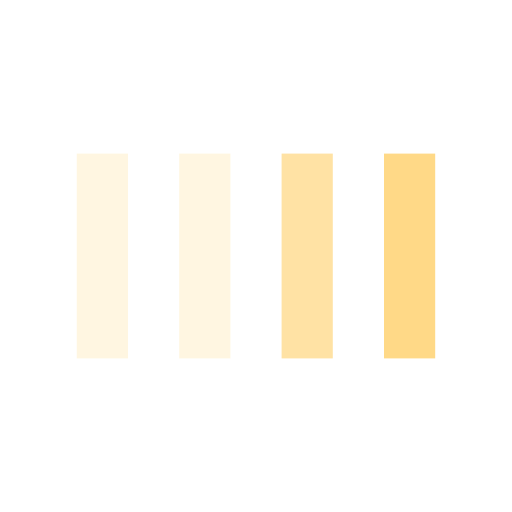
t = 0.00 s
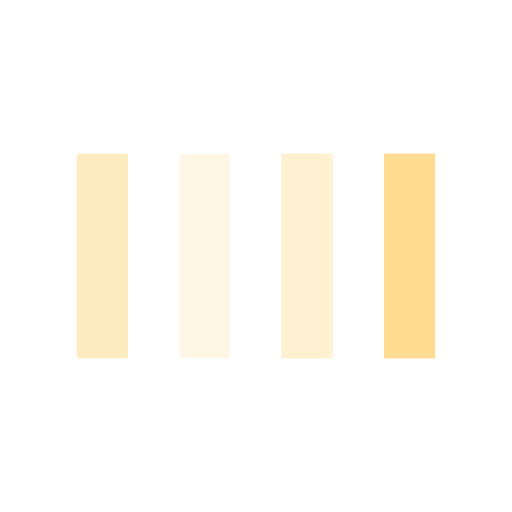
t = 0.13 s
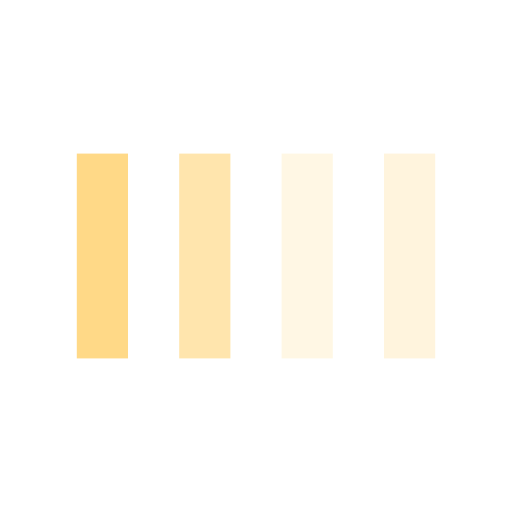
t = 0.38 s
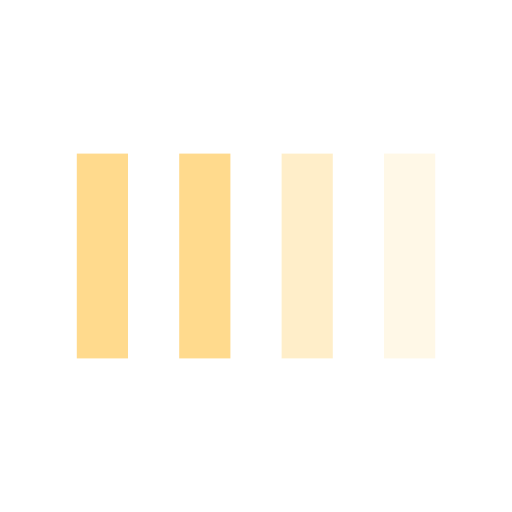
t = 0.50 s
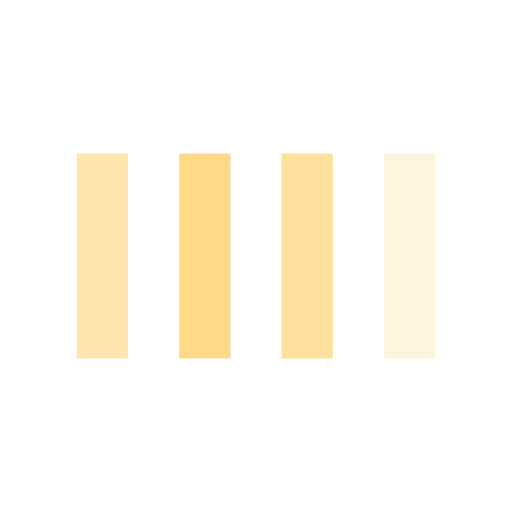
t = 0.63 s
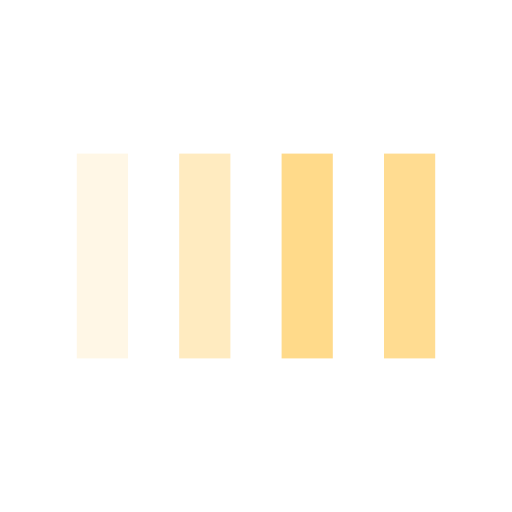
t = 0.88 s

The animated SVG that drew these frames (rendered in a browser with its animation timeline set to each time). Animation: 4 SMIL elements (animate=4); one cycle of 1.00 s, repeats indefinitely.

<svg width="200px"  height="200px"  xmlns="http://www.w3.org/2000/svg" viewBox="0 0 100 100" preserveAspectRatio="xMidYMid" class="lds-bars" style="background: none;"><rect ng-attr-x="{{config.x1}}" y="30" ng-attr-width="{{config.width}}" height="40" fill="#ffd987" x="15" width="10"><animate attributeName="opacity" calcMode="spline" values="1;0.2;1" keyTimes="0;0.5;1" dur="1" keySplines="0.5 0 0.5 1;0.5 0 0.5 1" begin="-0.6s" repeatCount="indefinite"></animate></rect><rect ng-attr-x="{{config.x2}}" y="30" ng-attr-width="{{config.width}}" height="40" fill="#ffd987" x="35" width="10"><animate attributeName="opacity" calcMode="spline" values="1;0.2;1" keyTimes="0;0.5;1" dur="1" keySplines="0.5 0 0.5 1;0.5 0 0.5 1" begin="-0.4s" repeatCount="indefinite"></animate></rect><rect ng-attr-x="{{config.x3}}" y="30" ng-attr-width="{{config.width}}" height="40" fill="#ffd987" x="55" width="10"><animate attributeName="opacity" calcMode="spline" values="1;0.2;1" keyTimes="0;0.5;1" dur="1" keySplines="0.5 0 0.5 1;0.5 0 0.5 1" begin="-0.2s" repeatCount="indefinite"></animate></rect><rect ng-attr-x="{{config.x4}}" y="30" ng-attr-width="{{config.width}}" height="40" fill="#ffd987" x="75" width="10"><animate attributeName="opacity" calcMode="spline" values="1;0.2;1" keyTimes="0;0.5;1" dur="1" keySplines="0.5 0 0.5 1;0.5 0 0.5 1" begin="0s" repeatCount="indefinite"></animate></rect></svg>
